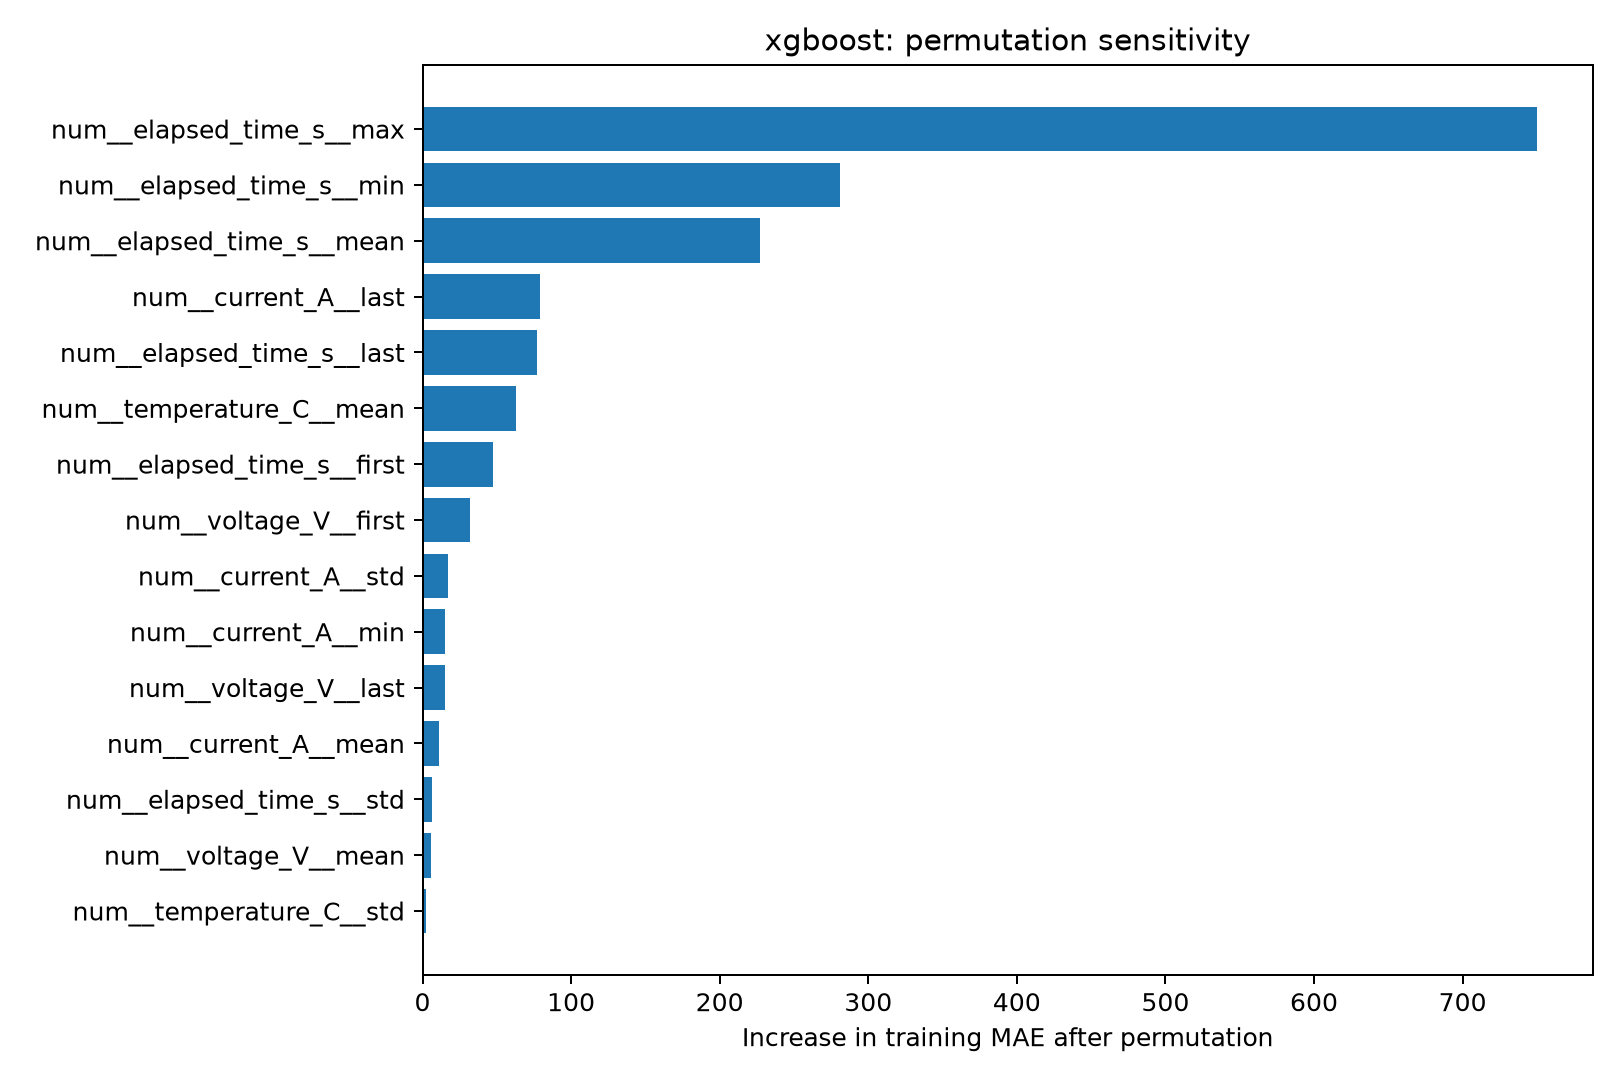

Values plotted in this chart, from the file beside it:
feature, baseline_train_MAE, permuted_train_MAE, MAE_increase
num__elapsed_time_s__max, 25.96, 776.2, 750.2
num__elapsed_time_s__min, 25.96, 306.9, 280.9
num__elapsed_time_s__mean, 25.96, 253.3, 227.4
num__current_A__last, 25.96, 104.9, 78.94
num__elapsed_time_s__last, 25.96, 102.8, 76.85
num__temperature_C__mean, 25.96, 88.83, 62.87
num__elapsed_time_s__first, 25.96, 73.1, 47.14
num__voltage_V__first, 25.96, 57.77, 31.81
num__current_A__std, 25.96, 43.39, 17.43
num__current_A__min, 25.96, 41.26, 15.3
num__voltage_V__last, 25.96, 41.2, 15.24
num__current_A__mean, 25.96, 37.36, 11.4
num__elapsed_time_s__std, 25.96, 32.19, 6.227
num__voltage_V__mean, 25.96, 31.72, 5.752
num__temperature_C__std, 25.96, 28.52, 2.557
num__current_A__first, 25.96, 26.86, 0.8985
num__temperature_C__min, 25.96, 26.63, 0.6658
num__temperature_C__first, 25.96, 26.02, 0.05283
num__temperature_C__last, 25.96, 25.98, 0.01188
num__temperature_C__max, 25.96, 25.97, 0.00119
